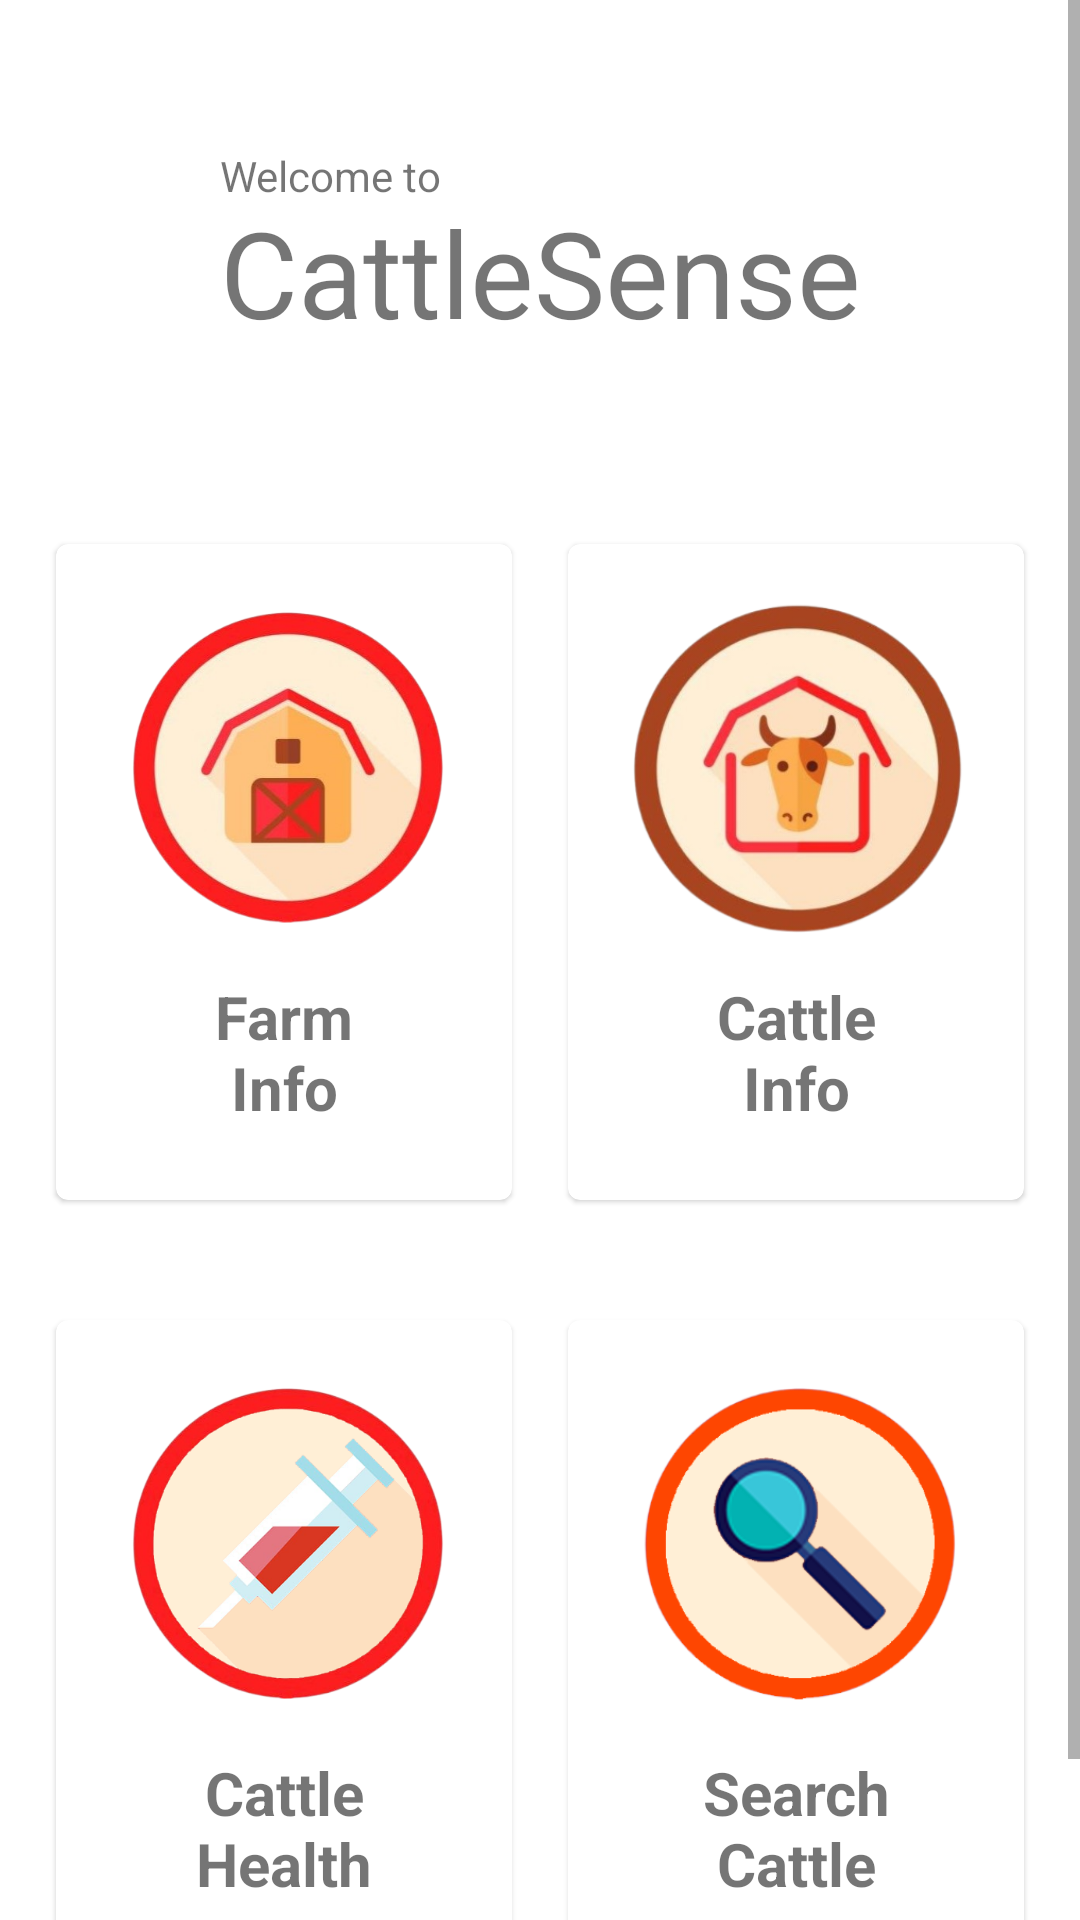

Here is an Android app screen rendered from its layout file. Give the layout XML and the strings, colors and styles it references.
<!-- AndroidManifest.xml: application theme Theme.CattleSense -->
<!-- res/layout/activity_main.xml -->
<?xml version="1.0" encoding="utf-8"?>
<ScrollView xmlns:android="http://schemas.android.com/apk/res/android"
    xmlns:app="http://schemas.android.com/apk/res-auto"
    xmlns:tools="http://schemas.android.com/tools"
    android:layout_width="match_parent"
    android:layout_height="match_parent"
    tools:context=".ui.activity.MainActivity">

  <androidx.constraintlayout.widget.ConstraintLayout
      android:layout_width="match_parent"
      android:layout_height="wrap_content">

    <TextView
        android:id="@+id/welcomeTextView"
        android:layout_width="wrap_content"
        android:layout_height="wrap_content"
        android:text="@string/welcome_to"
        app:layout_constraintBaseline_toTopOf="@id/titleTextView"
        app:layout_constraintStart_toStartOf="@id/titleTextView" />

    <TextView
        android:id="@+id/titleTextView"
        android:layout_width="wrap_content"
        android:layout_height="wrap_content"
        android:layout_marginTop="64dp"
        android:text="@string/app_name"
        android:textSize="40sp"
        app:layout_constraintEnd_toEndOf="parent"
        app:layout_constraintStart_toStartOf="parent"
        app:layout_constraintTop_toTopOf="parent" />

    <com.google.android.material.card.MaterialCardView
        android:id="@+id/farmInfoCard"
        android:layout_width="wrap_content"
        android:layout_height="wrap_content"
        android:layout_marginTop="64dp"
        app:layout_constraintEnd_toStartOf="@id/cattleInfoCard"
        app:layout_constraintStart_toStartOf="parent"
        app:layout_constraintTop_toBottomOf="@id/titleTextView">

      <androidx.constraintlayout.widget.ConstraintLayout
          android:id="@+id/farmInfoLayout"
          android:layout_width="wrap_content"
          android:layout_height="wrap_content"
          android:layout_margin="16dp">

        <ImageView
            android:id="@+id/farmInfoImageView"
            android:layout_width="120dp"
            android:layout_height="120dp"
            android:contentDescription="@string/farm_info"
            android:src="@drawable/ic_farm_info"
            app:layout_constraintEnd_toEndOf="parent"
            app:layout_constraintStart_toStartOf="parent"
            app:layout_constraintTop_toTopOf="parent" />

        <TextView
            android:id="@+id/farmInfoTextView"
            android:layout_width="0dp"
            android:layout_height="wrap_content"
            android:layout_marginVertical="8dp"
            android:gravity="center"
            android:text="@string/farm_info"
            android:textSize="20sp"
            android:textStyle="bold"
            app:layout_constraintBottom_toBottomOf="parent"
            app:layout_constraintEnd_toEndOf="parent"
            app:layout_constraintStart_toStartOf="parent"
            app:layout_constraintTop_toBottomOf="@id/farmInfoImageView" />
      </androidx.constraintlayout.widget.ConstraintLayout>
    </com.google.android.material.card.MaterialCardView>

    <com.google.android.material.card.MaterialCardView
        android:id="@+id/cattleInfoCard"
        android:layout_width="wrap_content"
        android:layout_height="wrap_content"
        app:layout_constraintEnd_toEndOf="parent"
        app:layout_constraintStart_toEndOf="@id/farmInfoCard"
        app:layout_constraintTop_toTopOf="@id/farmInfoCard">

      <androidx.constraintlayout.widget.ConstraintLayout
          android:id="@+id/cattleInfoLayout"
          android:layout_width="wrap_content"
          android:layout_height="wrap_content"
          android:layout_margin="16dp">

        <ImageView
            android:id="@+id/cattleInfoImageView"
            android:layout_width="120dp"
            android:layout_height="120dp"
            android:contentDescription="@string/cattle_info"
            android:src="@drawable/ic_cattle_info"
            app:layout_constraintEnd_toEndOf="parent"
            app:layout_constraintStart_toStartOf="parent"
            app:layout_constraintTop_toTopOf="parent" />

        <TextView
            android:id="@+id/cattleInfoTextView"
            android:layout_width="0dp"
            android:layout_height="wrap_content"
            android:layout_marginVertical="8dp"
            android:gravity="center"
            android:text="@string/cattle_info"
            android:textSize="20sp"
            android:textStyle="bold"
            app:layout_constraintBottom_toBottomOf="parent"
            app:layout_constraintEnd_toEndOf="parent"
            app:layout_constraintStart_toStartOf="parent"
            app:layout_constraintTop_toBottomOf="@id/cattleInfoImageView" />
      </androidx.constraintlayout.widget.ConstraintLayout>
    </com.google.android.material.card.MaterialCardView>

    <com.google.android.material.card.MaterialCardView
        android:id="@+id/cattleHealthCard"
        android:layout_width="wrap_content"
        android:layout_height="wrap_content"
        android:layout_marginVertical="40dp"
        app:layout_constraintBottom_toBottomOf="parent"
        app:layout_constraintEnd_toStartOf="@id/searchCattleCard"
        app:layout_constraintStart_toStartOf="parent"
        app:layout_constraintTop_toBottomOf="@+id/farmInfoCard">

      <androidx.constraintlayout.widget.ConstraintLayout
          android:id="@+id/cattleHealthLayout"
          android:layout_width="wrap_content"
          android:layout_height="wrap_content"
          android:layout_margin="16dp">

        <ImageView
            android:id="@+id/cattleHealthImageView"
            android:layout_width="120dp"
            android:layout_height="120dp"
            android:contentDescription="@string/cattle_health"
            android:src="@drawable/ic_cattle_health"
            app:layout_constraintEnd_toEndOf="parent"
            app:layout_constraintStart_toStartOf="parent"
            app:layout_constraintTop_toTopOf="parent" />

        <TextView
            android:id="@+id/cattleHealthTextView"
            android:layout_width="0dp"
            android:layout_height="wrap_content"
            android:layout_marginVertical="8dp"
            android:gravity="center"
            android:text="@string/cattle_health"
            android:textSize="20sp"
            android:textStyle="bold"
            app:layout_constraintBottom_toBottomOf="parent"
            app:layout_constraintEnd_toEndOf="parent"
            app:layout_constraintStart_toStartOf="parent"
            app:layout_constraintTop_toBottomOf="@id/cattleHealthImageView" />
      </androidx.constraintlayout.widget.ConstraintLayout>
    </com.google.android.material.card.MaterialCardView>

    <com.google.android.material.card.MaterialCardView
        android:id="@+id/searchCattleCard"
        android:layout_width="wrap_content"
        android:layout_height="wrap_content"
        app:layout_constraintEnd_toEndOf="parent"
        app:layout_constraintStart_toEndOf="@id/cattleHealthCard"
        app:layout_constraintTop_toTopOf="@id/cattleHealthCard">

      <androidx.constraintlayout.widget.ConstraintLayout
          android:id="@+id/searchCattleLayout"
          android:layout_width="wrap_content"
          android:layout_height="wrap_content"
          android:layout_margin="16dp">

        <ImageView
            android:id="@+id/searchCattleImageView"
            android:layout_width="120dp"
            android:layout_height="120dp"
            android:contentDescription="@string/search_cattle"
            android:src="@drawable/ic_search_cattle"
            app:layout_constraintEnd_toEndOf="parent"
            app:layout_constraintStart_toStartOf="parent"
            app:layout_constraintTop_toTopOf="parent" />

        <TextView
            android:id="@+id/searchCattleTextView"
            android:layout_width="0dp"
            android:layout_height="wrap_content"
            android:layout_marginVertical="8dp"
            android:gravity="center"
            android:text="@string/search_cattle"
            android:textSize="20sp"
            android:textStyle="bold"
            app:layout_constraintBottom_toBottomOf="parent"
            app:layout_constraintEnd_toEndOf="parent"
            app:layout_constraintStart_toStartOf="parent"
            app:layout_constraintTop_toBottomOf="@id/searchCattleImageView" />
      </androidx.constraintlayout.widget.ConstraintLayout>
    </com.google.android.material.card.MaterialCardView>
  </androidx.constraintlayout.widget.ConstraintLayout>
</ScrollView>
<!-- resources referenced by this layout -->
<resources>
  <!-- drawable ic_cattle_health: png bitmap (drawable-hdpi, 25042 bytes) -->
  <!-- drawable ic_cattle_info: png bitmap (drawable-hdpi, 35314 bytes) -->
  <!-- drawable ic_farm_info: png bitmap (drawable-hdpi, 36127 bytes) -->
  <!-- drawable ic_search_cattle: png bitmap (drawable-hdpi, 16972 bytes) -->
  <string name="app_name">CattleSense</string>
  <string name="cattle_health">Cattle\nHealth</string>
  <string name="cattle_info">Cattle\nInfo</string>
  <string name="farm_info">Farm\nInfo</string>
  <string name="search_cattle">Search\nCattle</string>
  <string name="welcome_to">Welcome to</string>
  <style name="Theme.CattleSense" parent="Theme.MaterialComponents.DayNight.DarkActionBar">
      
      <item name="colorPrimary">@color/purple_500</item>
      <item name="colorPrimaryVariant">@color/purple_700</item>
      <item name="colorOnPrimary">@color/white</item>
      
      <item name="colorSecondary">@color/teal_200</item>
      <item name="colorSecondaryVariant">@color/teal_700</item>
      <item name="colorOnSecondary">@color/black</item>
      
      <item name="android:statusBarColor">?attr/colorPrimaryVariant</item>
      
    </style>
  <!-- not gathered from this repository: default colours our renderer supplied (Android Studio template values) -->
  <color name="purple_500">#FF6200EE</color>
  <color name="purple_700">#FF3700B3</color>
  <color name="teal_200">#FF03DAC5</color>
  <color name="teal_700">#FF018786</color>
  <color name="black">#FF000000</color>
  <color name="white">#FFFFFFFF</color>
</resources>
